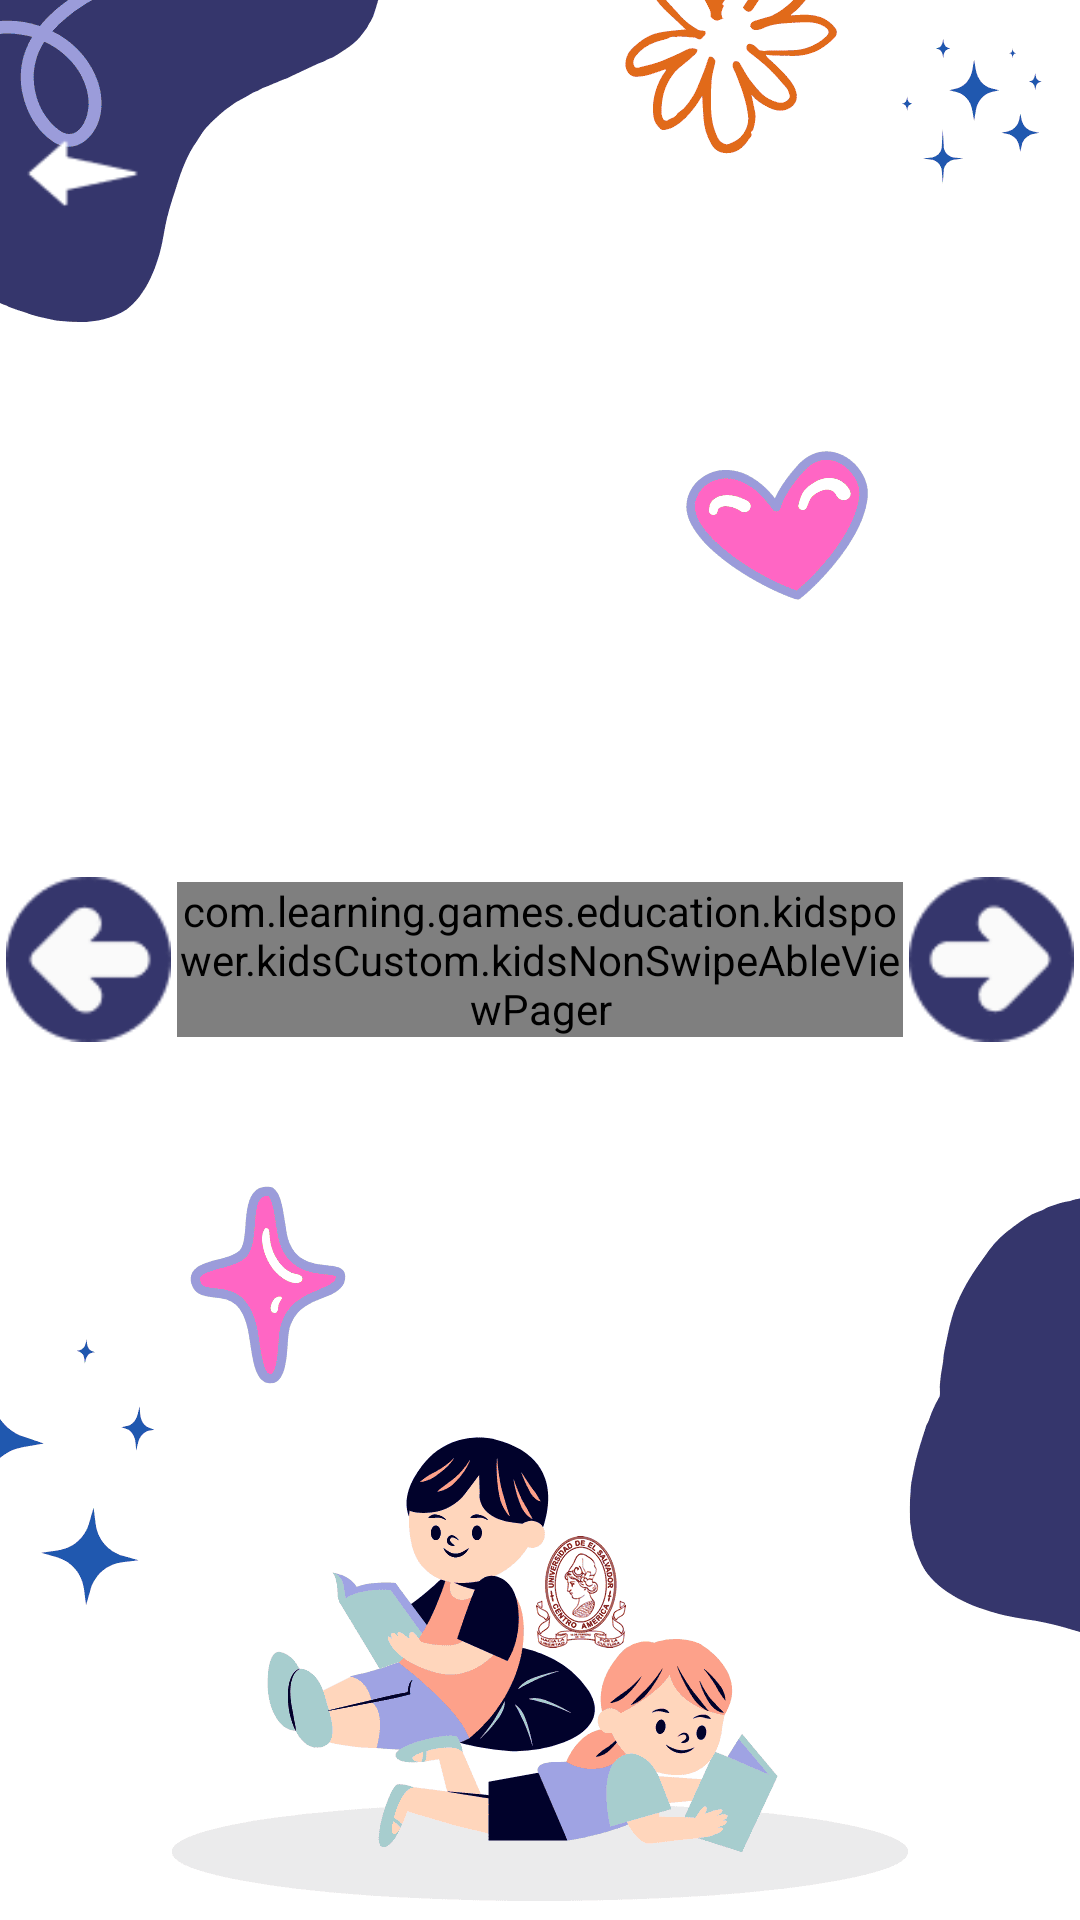

Android layout source for this screen:
<!-- AndroidManifest.xml: application theme Theme.KidsLearning -->
<!-- res/layout/activity_full_screen.xml -->
<?xml version="1.0" encoding="utf-8"?>
<RelativeLayout xmlns:android="http://schemas.android.com/apk/res/android"
    android:layout_width="match_parent"
    android:layout_height="match_parent"
    android:background="@drawable/details_bg"
    android:orientation="vertical">

    <RelativeLayout
        android:layout_width="match_parent"
        android:layout_height="match_parent"
        android:layout_above="@id/ads_layout">

        <RelativeLayout
            android:id="@+id/rltTop"
            android:layout_width="match_parent"
            android:layout_height="wrap_content"
            android:paddingTop="@dimen/header_top_padding">

            <RelativeLayout
                android:layout_width="match_parent"
                android:layout_height="?attr/actionBarSize">

                <ImageView
                    android:layout_width="45dp"
                    android:layout_height="45dp"
                    android:layout_centerVertical="true"
                    android:layout_margin="5dp"
                    android:onClick="onClickBack"
                    android:src="@drawable/left_back" />
            </RelativeLayout>
        </RelativeLayout>

        <com.learning.games.education.kidspower.kidsCustom.kidsNonSwipeAbleViewPager
            android:id="@+id/viewPager"
            android:layout_width="match_parent"
            android:layout_height="wrap_content"
            android:layout_centerInParent="true"
            android:layout_toStartOf="@+id/imgBtnNext"
            android:layout_toEndOf="@+id/imgBtnPrev" />

        <TextView
            android:id="@+id/tvItemName"
            android:layout_width="wrap_content"
            android:layout_height="wrap_content"
            android:layout_below="@+id/rltTop"
            android:layout_centerHorizontal="true"
            android:textColor="@color/colorTheme"
            android:fontFamily="@font/edosz"
            android:textStyle="bold"
            android:textSize="30dp" />

        <ImageView
            android:id="@+id/imgBtnPrev"
            android:layout_width="55dp"
            android:layout_height="55dp"
            android:layout_centerVertical="true"
            android:layout_gravity="start"
            android:layout_marginStart="2dp"
            android:layout_marginTop="2dp"
            android:layout_marginEnd="2dp"
            android:layout_marginBottom="2dp"
            android:onClick="onClickPrev"
            android:src="@drawable/details_left" />

        <ImageView
            android:id="@+id/imgBtnNext"
            android:layout_width="55dp"
            android:layout_height="55dp"
            android:layout_alignParentEnd="true"
            android:layout_centerVertical="true"
            android:layout_gravity="end"
            android:layout_margin="2dp"
            android:onClick="onClickNext"
            android:src="@drawable/details_right" />
    </RelativeLayout>
    <RelativeLayout
        android:id="@+id/ads_layout"
        android:layout_width="match_parent"
        android:layout_height="wrap_content"
        android:gravity="center"
        android:layout_alignParentBottom="true">
    </RelativeLayout>

</RelativeLayout>
<!-- resources referenced by this layout -->
<resources>
  <color name="colorTheme">#35366C</color>
  <dimen name="header_top_padding">30dp</dimen>
  <!-- drawable details_bg: png bitmap (drawable, 25333 bytes) -->
  <!-- drawable details_left: png bitmap (drawable, 553 bytes) -->
  <!-- drawable details_right: png bitmap (drawable, 552 bytes) -->
  <!-- drawable left_back: png bitmap (drawable, 303 bytes) -->
  <style name="Theme.KidsLearning" parent="Theme.MaterialComponents.DayNight.DarkActionBar">
          
          <item name="colorPrimary">@color/purple_500</item>
          <item name="colorPrimaryVariant">@color/purple_700</item>
          <item name="colorOnPrimary">@color/white</item>
          
          <item name="colorSecondary">@color/teal_200</item>
          <item name="colorSecondaryVariant">@color/teal_700</item>
          <item name="colorOnSecondary">@color/black</item>
          
          <item name="android:statusBarColor">?attr/colorPrimaryVariant</item>
          
      </style>
  <color name="purple_500">#35366C</color>
  <color name="purple_700">#35366C</color>
  <color name="white">#FFFFFF</color>
  <color name="teal_200">#03DAC5</color>
  <color name="teal_700">#018786</color>
  <color name="black">#000000</color>
</resources>
